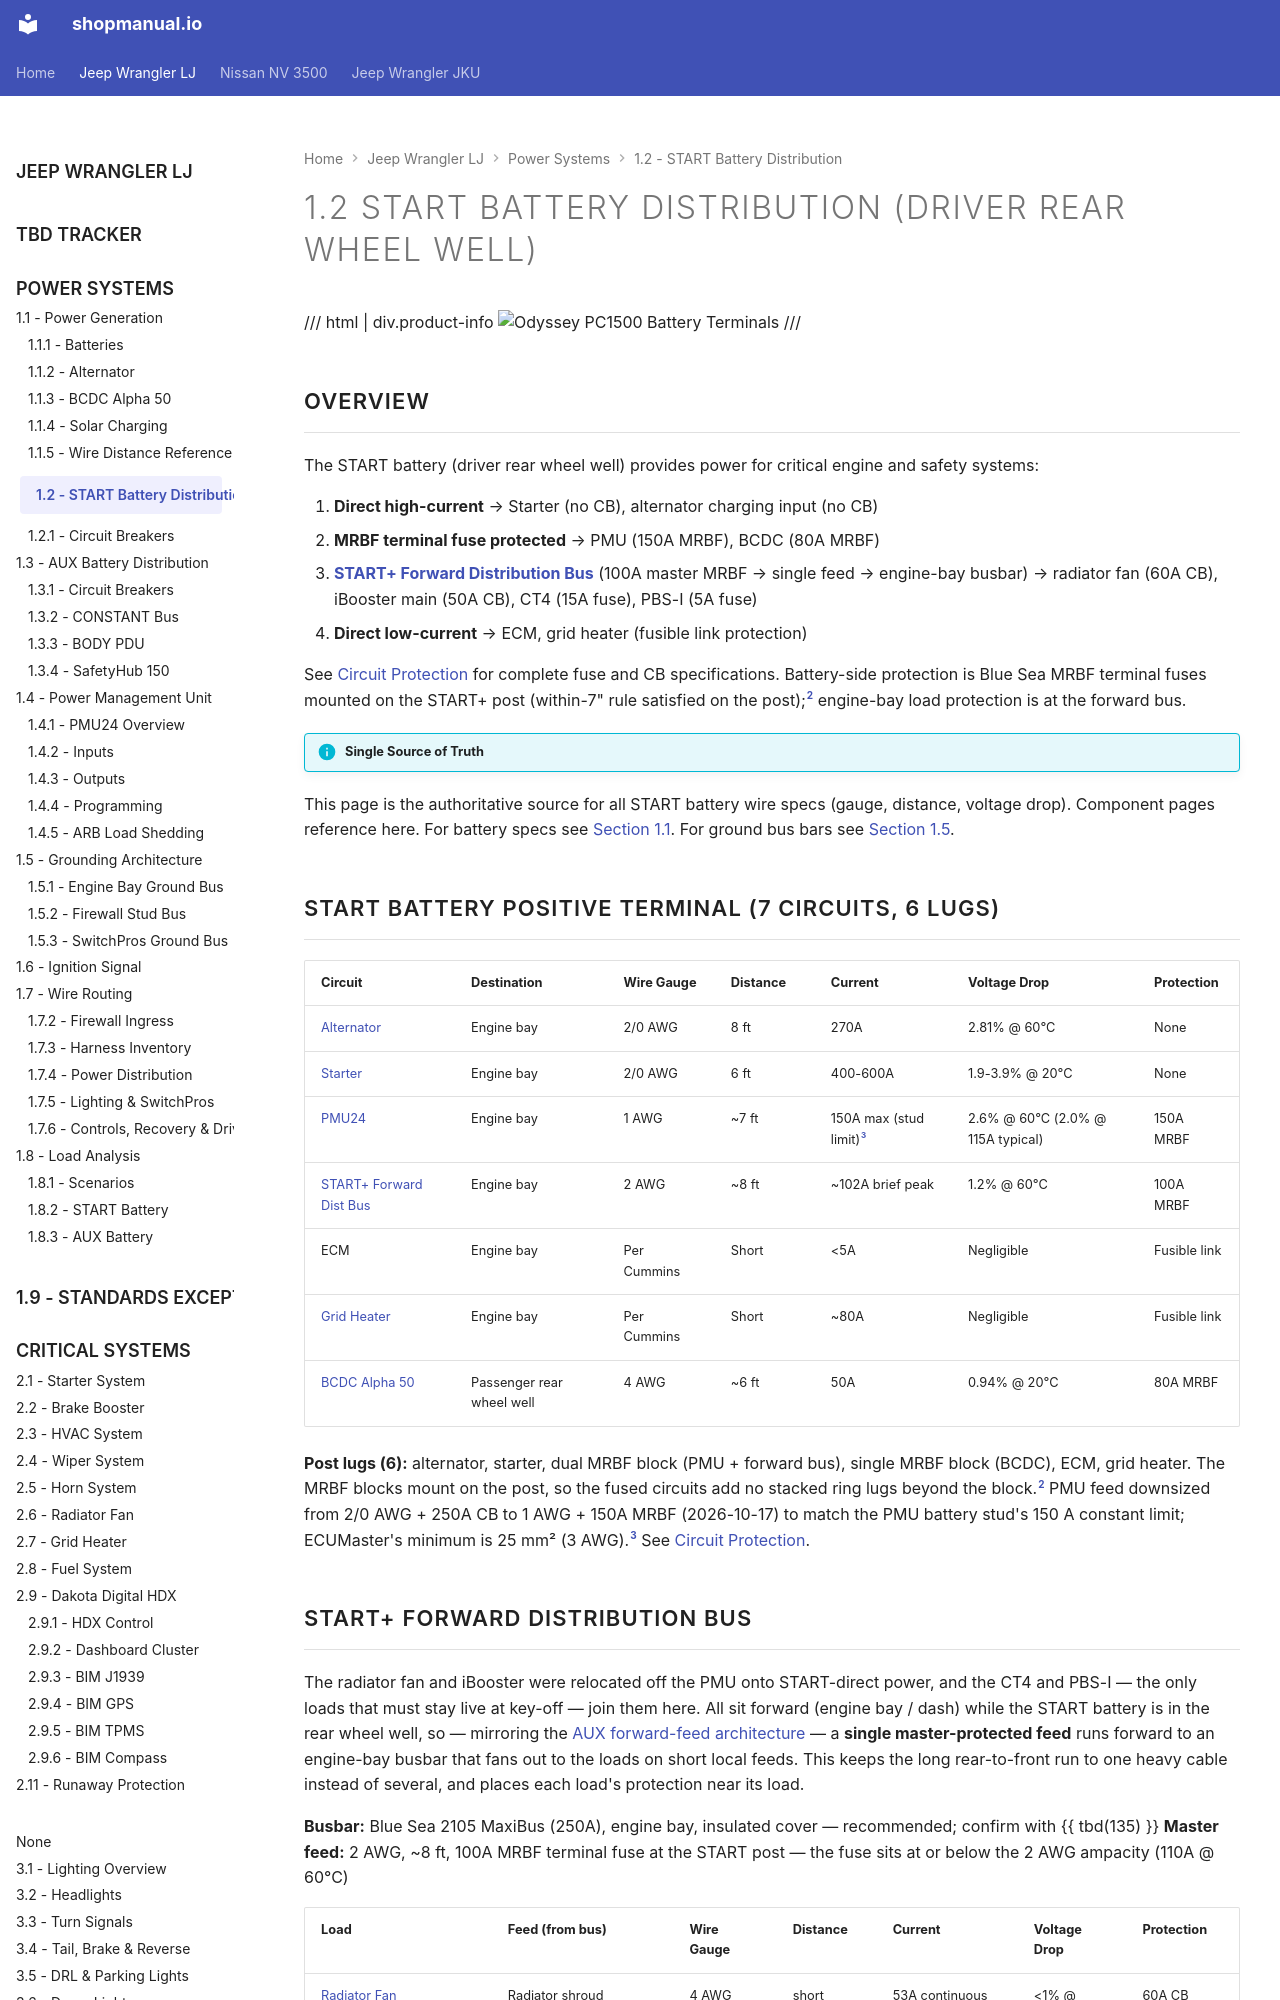

repository: sob/shopmanual.io · page: jeep_lj/01-power-systems/02-starter-battery-distribution/index.html · generator: mkdocs

---
hide:
  - toc
---

# 1.2 START battery Distribution (Driver Rear Wheel Well) {#starter-battery-distribution}

/// html | div.product-info
![Odyssey PC1500 Battery Terminals](../../images/odyssey-pc1500.jpg){ loading=lazy }
///

## Overview

The START battery (driver rear wheel well) provides power for critical engine and safety systems:

1. **Direct high-current** → Starter (no CB), alternator charging input (no CB)
2. **MRBF terminal fuse protected** → PMU (150A MRBF), BCDC (80A MRBF)
3. **[START+ Forward Distribution Bus](#start-forward-bus)** (100A master MRBF → single feed → engine-bay busbar) → radiator fan (60A CB), iBooster main (50A CB), CT4 (15A fuse), PBS-I (5A fuse)
4. **Direct low-current** → ECM, grid heater (fusible link protection)

See [Circuit Protection][circuit-breakers] for complete fuse and CB specifications. Battery-side protection is Blue Sea MRBF terminal fuses mounted on the START+ post (within-7" rule satisfied on the post);[^mrbf] engine-bay load protection is at the forward bus.

!!! info "Single Source of Truth"
This page is the authoritative source for all START battery wire specs (gauge, distance, voltage drop). Component pages reference here. For battery specs see [Section 1.1][batteries]. For ground bus bars see [Section 1.5][grounding].

## START battery Positive Terminal (7 circuits, 6 lugs)

| Circuit                    | Destination          | Wire Gauge  | Distance | Current  | Voltage Drop    | Protection   |
| :------------------------- | :------------------- | :---------- | :------- | :------- | :-------------- | :----------- |
| [Alternator][alternator]   | Engine bay           | 2/0 AWG     | 8 ft     | 270A     | 2.81% @ 60°C    | None         |
| [Starter][starter]         | Engine bay           | 2/0 AWG     | 6 ft     | 400-600A | 1.9-3.9% @ 20°C | None         |
| [PMU24][pmu]               | Engine bay           | 1 AWG       | ~7 ft    | 150A max (stud limit)[^pmu-pinout] | 2.6% @ 60°C (2.0% @ 115A typical) | 150A MRBF |
| [START+ Forward Dist Bus](#start-forward-bus) | Engine bay | 2 AWG | ~8 ft | ~102A brief peak | 1.2% @ 60°C | 100A MRBF |
| ECM                        | Engine bay           | Per Cummins | Short    | <5A      | Negligible      | Fusible link |
| [Grid Heater][grid-heater] | Engine bay           | Per Cummins | Short    | ~80A     | Negligible      | Fusible link |
| [BCDC Alpha 50][bcdc]      | Passenger rear wheel well | 4 AWG       | ~6 ft    | 50A      | 0.94% @ 20°C    | 80A MRBF     |

**Post lugs (6):** alternator, starter, dual MRBF block (PMU + forward bus), single MRBF block (BCDC), ECM, grid heater. The MRBF blocks mount on the post, so the fused circuits add no stacked ring lugs beyond the block.[^mrbf] PMU feed downsized from 2/0 AWG + 250A CB to 1 AWG + 150A MRBF (2026-10-17) to match the PMU battery stud's 150 A constant limit; ECUMaster's minimum is 25 mm² (3 AWG).[^pmu-pinout] See [Circuit Protection][circuit-breakers].
